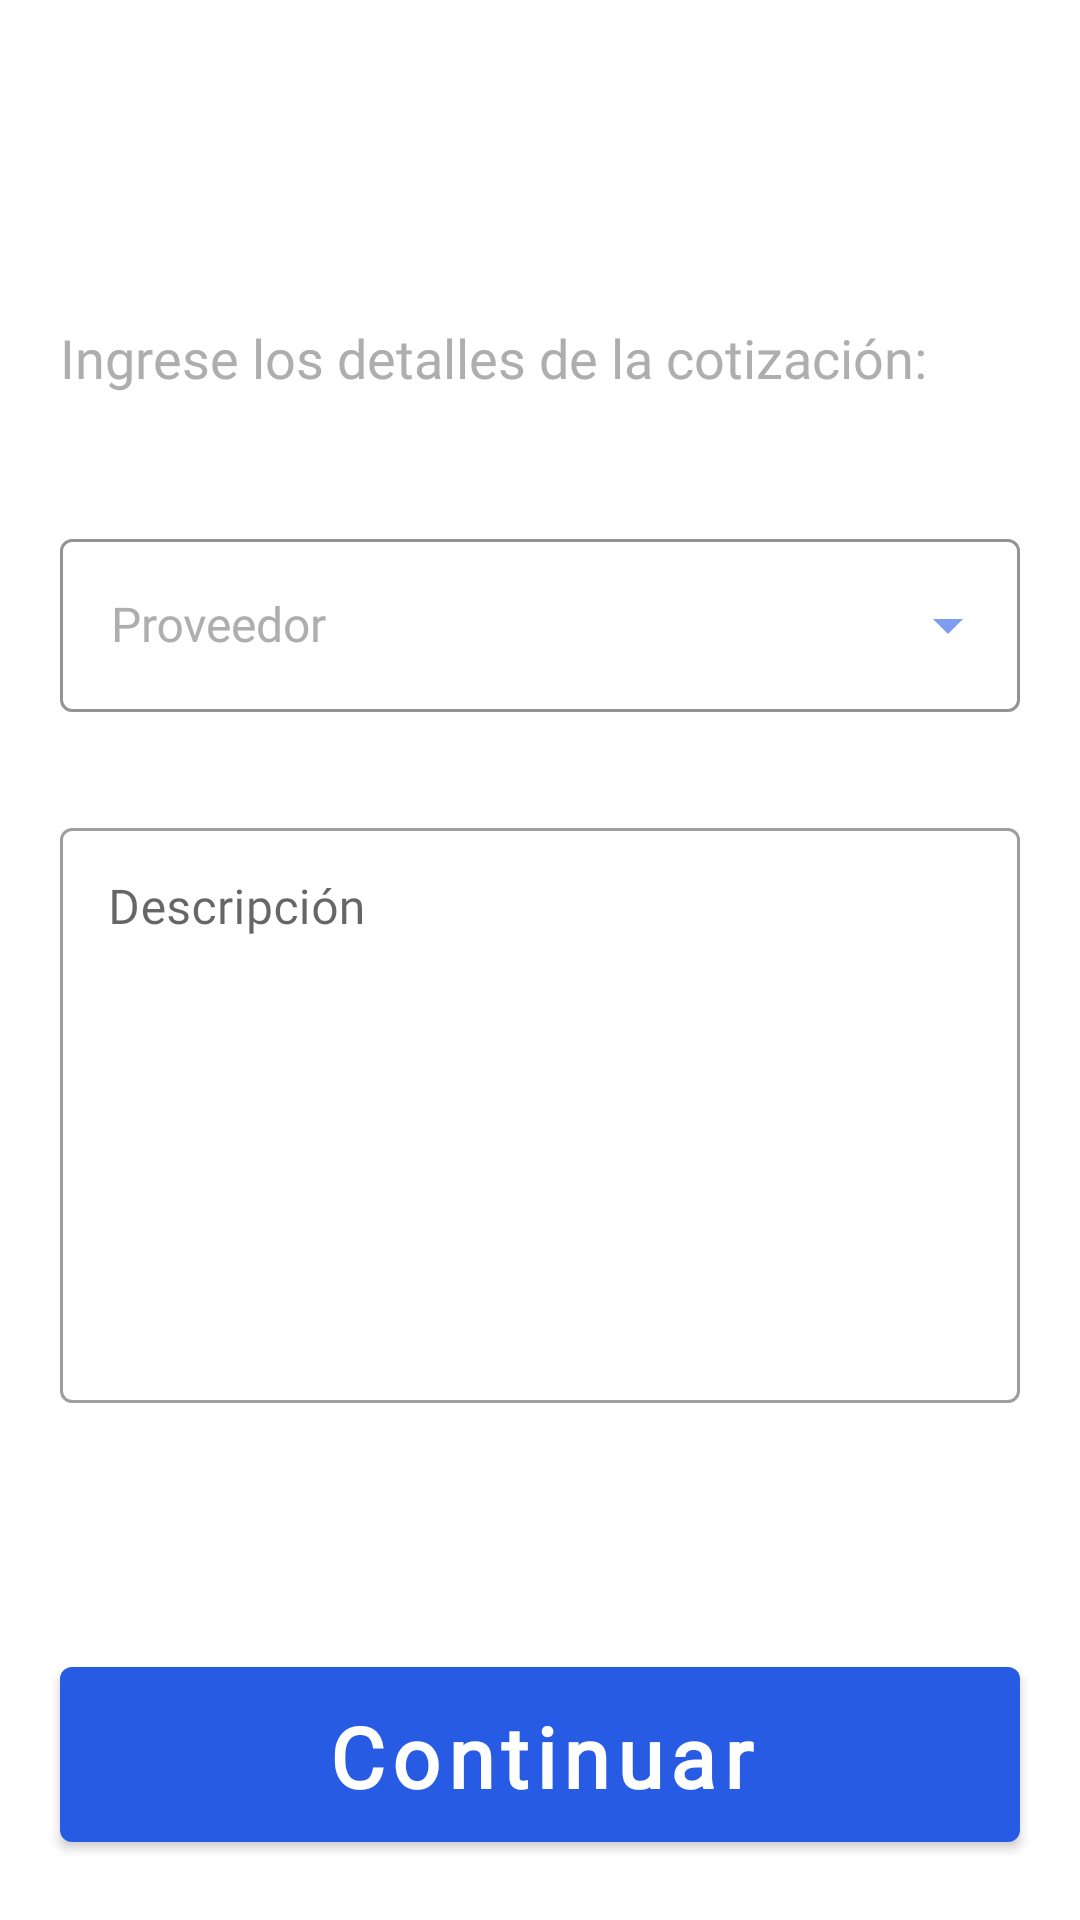

Layout XML and referenced resources for this Android screen:
<!-- AndroidManifest.xml: application theme Theme.FarmaciaGaby -->
<!-- res/layout/fragment_request_quotation_details.xml -->
<?xml version="1.0" encoding="utf-8"?>
<layout xmlns:android="http://schemas.android.com/apk/res/android"
    xmlns:app="http://schemas.android.com/apk/res-auto"
    xmlns:tools="http://schemas.android.com/tools"
    tools:context=".fragments.RequestQuotationDetailsFragment">

    <androidx.constraintlayout.widget.ConstraintLayout
        android:id="@+id/fragment_details_container"
        android:layout_width="match_parent"
        android:layout_height="match_parent">

        <androidx.constraintlayout.widget.ConstraintLayout
            android:layout_width="match_parent"
            android:layout_height="wrap_content"
            app:layout_constraintBottom_toTopOf="@+id/btnContinue"
            app:layout_constraintStart_toStartOf="parent"
            app:layout_constraintTop_toTopOf="parent">

            <TextView
                android:id="@+id/tv_quotation_details"
                android:layout_width="wrap_content"
                android:layout_height="wrap_content"
                android:layout_marginStart="20dp"
                android:layout_marginTop="25dp"
                android:fontFamily="@font/coolvetica_rg"
                android:text="@string/request_quotation_details_label"
                android:textColor="@color/farmacia_gaby_gray"
                android:textSize="18sp"
                app:layout_constraintStart_toStartOf="parent"
                app:layout_constraintTop_toTopOf="parent" />

            <com.google.android.material.textfield.TextInputLayout
                android:id="@+id/tv_suppliers"
                style="@style/SpinnerStyle"
                android:layout_width="match_parent"
                android:layout_height="wrap_content"
                android:layout_marginStart="20dp"
                android:layout_marginTop="40dp"
                android:layout_marginEnd="20dp"
                android:hint="@string/request_quotation_details_supplier_label"
                android:orientation="horizontal"
                app:hintTextAppearance="@style/TextAppearance.AppCompat.Medium"
                app:layout_constraintEnd_toEndOf="parent"
                app:layout_constraintStart_toStartOf="parent"
                app:layout_constraintTop_toBottomOf="@id/tv_quotation_details">

                <AutoCompleteTextView
                    android:id="@+id/spinner_suppliers"
                    android:layout_width="match_parent"
                    android:layout_height="match_parent"
                    android:fontFamily="@font/coolvetica_rg"
                    android:inputType="none"
                    android:paddingStart="17dp"
                    android:paddingTop="15dp"
                    android:paddingEnd="17dp"
                    android:paddingBottom="15dp"
                    android:textSize="16sp" />

            </com.google.android.material.textfield.TextInputLayout>

            <com.google.android.material.textfield.TextInputLayout
                android:id="@+id/tv_description"
                style="@style/Widget.MaterialComponents.TextInputLayout.OutlinedBox"
                android:layout_width="match_parent"
                android:layout_height="200dp"
                android:layout_marginStart="20dp"
                android:layout_marginTop="10dp"
                android:layout_marginEnd="20dp"
                android:hint="@string/request_quotation_details_description_hint"
                app:hintTextAppearance="@style/TextAppearance.AppCompat.Medium"
                app:layout_constraintTop_toBottomOf="@id/tv_suppliers">

                <com.google.android.material.textfield.TextInputEditText
                    android:id="@+id/et_description"
                    android:layout_width="match_parent"
                    android:layout_height="match_parent"
                    android:fontFamily="@font/coolvetica_rg"
                    android:gravity="top"
                    android:inputType="textMultiLine"
                    android:overScrollMode="always"
                    android:scrollbarStyle="insideInset"
                    android:scrollbars="vertical"
                    android:textSize="16sp" />

            </com.google.android.material.textfield.TextInputLayout>

        </androidx.constraintlayout.widget.ConstraintLayout>

        <com.google.android.material.button.MaterialButton
            android:id="@+id/btnContinue"
            style="@style/BigButton"
            android:layout_width="0dp"
            android:layout_height="wrap_content"
            android:layout_marginStart="20dp"
            android:layout_marginTop="40dp"
            android:layout_marginEnd="20dp"
            android:layout_marginBottom="20dp"
            android:text="@string/button_continue"
            android:textAppearance="@style/BigButtonTextAppearance"
            android:textColor="@color/white"
            app:layout_constraintBottom_toBottomOf="parent"
            app:layout_constraintLeft_toLeftOf="parent"
            app:layout_constraintRight_toRightOf="parent" />

    </androidx.constraintlayout.widget.ConstraintLayout>

</layout>
<!-- resources referenced by this layout -->
<resources>
  <color name="farmacia_gaby_gray">#AEAEAE</color>
  <color name="white">#FFFFFFFF</color>
  <string name="button_continue">Continuar</string>
  <string name="request_quotation_details_description_hint">Descripción</string>
  <string name="request_quotation_details_label">Ingrese los detalles de la cotización:</string>
  <string name="request_quotation_details_supplier_label">Proveedor</string>
  <style name="BigButton" parent="Widget.MaterialComponents.Button">
          <item name="height">50dp</item>
          <item name="backgroundTint">@color/blue_primary</item>
          <item name="android:paddingTop">11dp</item>
          <item name="android:paddingBottom">10dp</item>
      </style>
  <style name="BigButtonTextAppearance" parent="TextAppearance.MaterialComponents.Button">
          <item name="android:textAllCaps">false</item>
          <item name="android:fontFamily">@font/coolvetica_condensed_rg</item>
          <item name="fontFamily">@font/coolvetica_condensed_rg</item>
          <item name="android:textStyle">bold</item>
          <item name="android:textSize">28sp</item>
          <item name="android:textColor">@color/white</item>
      </style>
  <style name="SpinnerStyle" parent="Widget.MaterialComponents.TextInputLayout.OutlinedBox.ExposedDropdownMenu">
          
          <item name="boxBackgroundColor">@android:color/transparent</item>
          
          <item name="boxStrokeColor">@color/blue_primary</item>
          
          
          <item name="errorEnabled">true</item>
          
          <item name="android:textColorHint">@color/farmacia_gaby_gray</item>
          
          <item name="hintTextColor">@color/blue_primary</item>
          
          <item name="materialThemeOverlay">@style/Theme.MyApp.Spinner.ThemeOverlay</item>
      </style>
  <style name="Theme.FarmaciaGaby" parent="Theme.MaterialComponents.DayNight.NoActionBar">
          
          <item name="colorPrimary">@color/blue_primary</item>
          <item name="colorPrimaryVariant">@color/blue_dark_primary</item>
          <item name="colorOnPrimary">@color/white</item>
          
          <item name="colorSecondary">@color/teal_200</item>
          <item name="colorSecondaryVariant">@color/teal_700</item>
          <item name="colorOnSecondary">@color/black</item>
          
          <item name="android:statusBarColor" tools:targetApi="l">?attr/colorPrimaryVariant</item>
  
          <item name="windowActionBar">false</item>
          <item name="windowNoTitle">true</item>
          <item name="drawerArrowStyle">@style/DrawerArrowStyle</item>
          <item name="spinnerStyle">@style/SpinnerStyle</item>
      </style>
  <color name="blue_primary">#285BE3</color>
  <style name="Theme.MyApp.Spinner.ThemeOverlay" parent="">
          
          <item name="autoCompleteTextViewStyle">@style/Widget.MyApp.Spinner.ThemeOverlay.AutoCompleteTextView</item>
          
          <item name="colorSurface">@color/white</item>
          
          <item name="colorOnSurface">@color/blue_primary</item>
      </style>
  <color name="blue_dark_primary">#1D44AE</color>
  <color name="teal_200">#FF03DAC5</color>
  <color name="teal_700">#FF018786</color>
  <color name="black">#FF000000</color>
  <style name="DrawerArrowStyle" parent="@style/Widget.AppCompat.DrawerArrowToggle">
          <item name="spinBars">true</item>
          <item name="color">@color/white</item>
      </style>
  <style name="Widget.MyApp.Spinner.ThemeOverlay.AutoCompleteTextView" parent="Widget.AppCompat.AutoCompleteTextView">
          
          <item name="android:background">@null</item>
          
          <item name="android:padding">18dp</item>
          
          <item name="android:textColor">@android:color/black</item>
          
          <item name="android:textSize">20sp</item>
      </style>
</resources>
